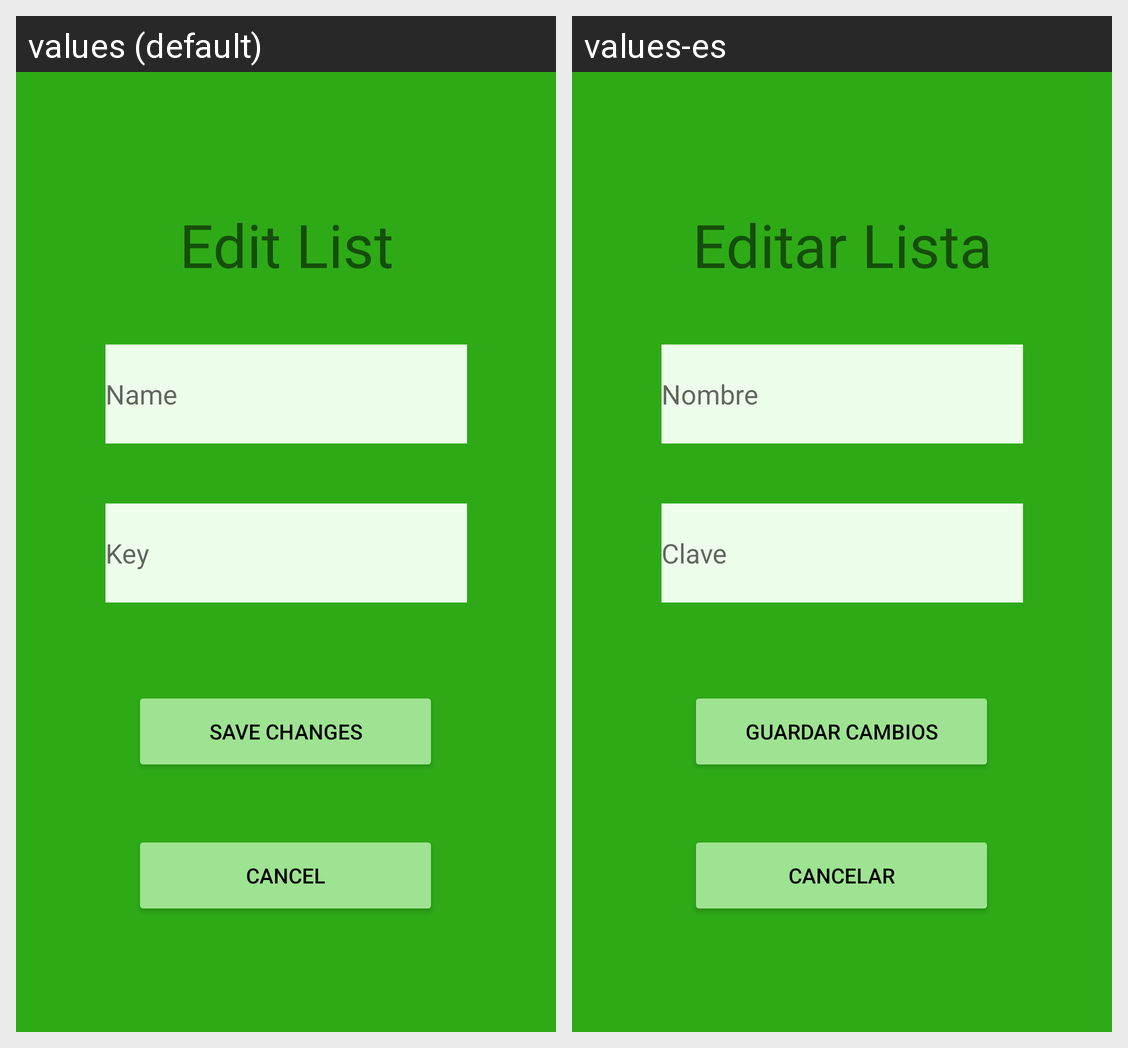

Translations of the strings shown on this Android screen, per locale in the grid:
Android screen res/layout/preferencias_lista.xml rendered under 2 locales, left to right: values (default), values-es. Device: Nexus 5 (rendered at 1080×1920; each locale shown at half size, 540×960, under a caption strip naming it); theme Theme.Collabuy.
Strings drawn on this screen, with the default value and each locale's value (text and hints the layout hard-codes, and strings that could not be matched under every locale, appear in the picture but are not listed):

preferences_title
  values: Edit List
  values-es: Editar Lista

preferences_name
  values: Name
  values-es: Nombre

preferences_key
  values: Key
  values-es: Clave

preferences_save
  values: Save Changes
  values-es: Guardar Cambios

preferences_cancel
  values: Cancel
  values-es: Cancelar
